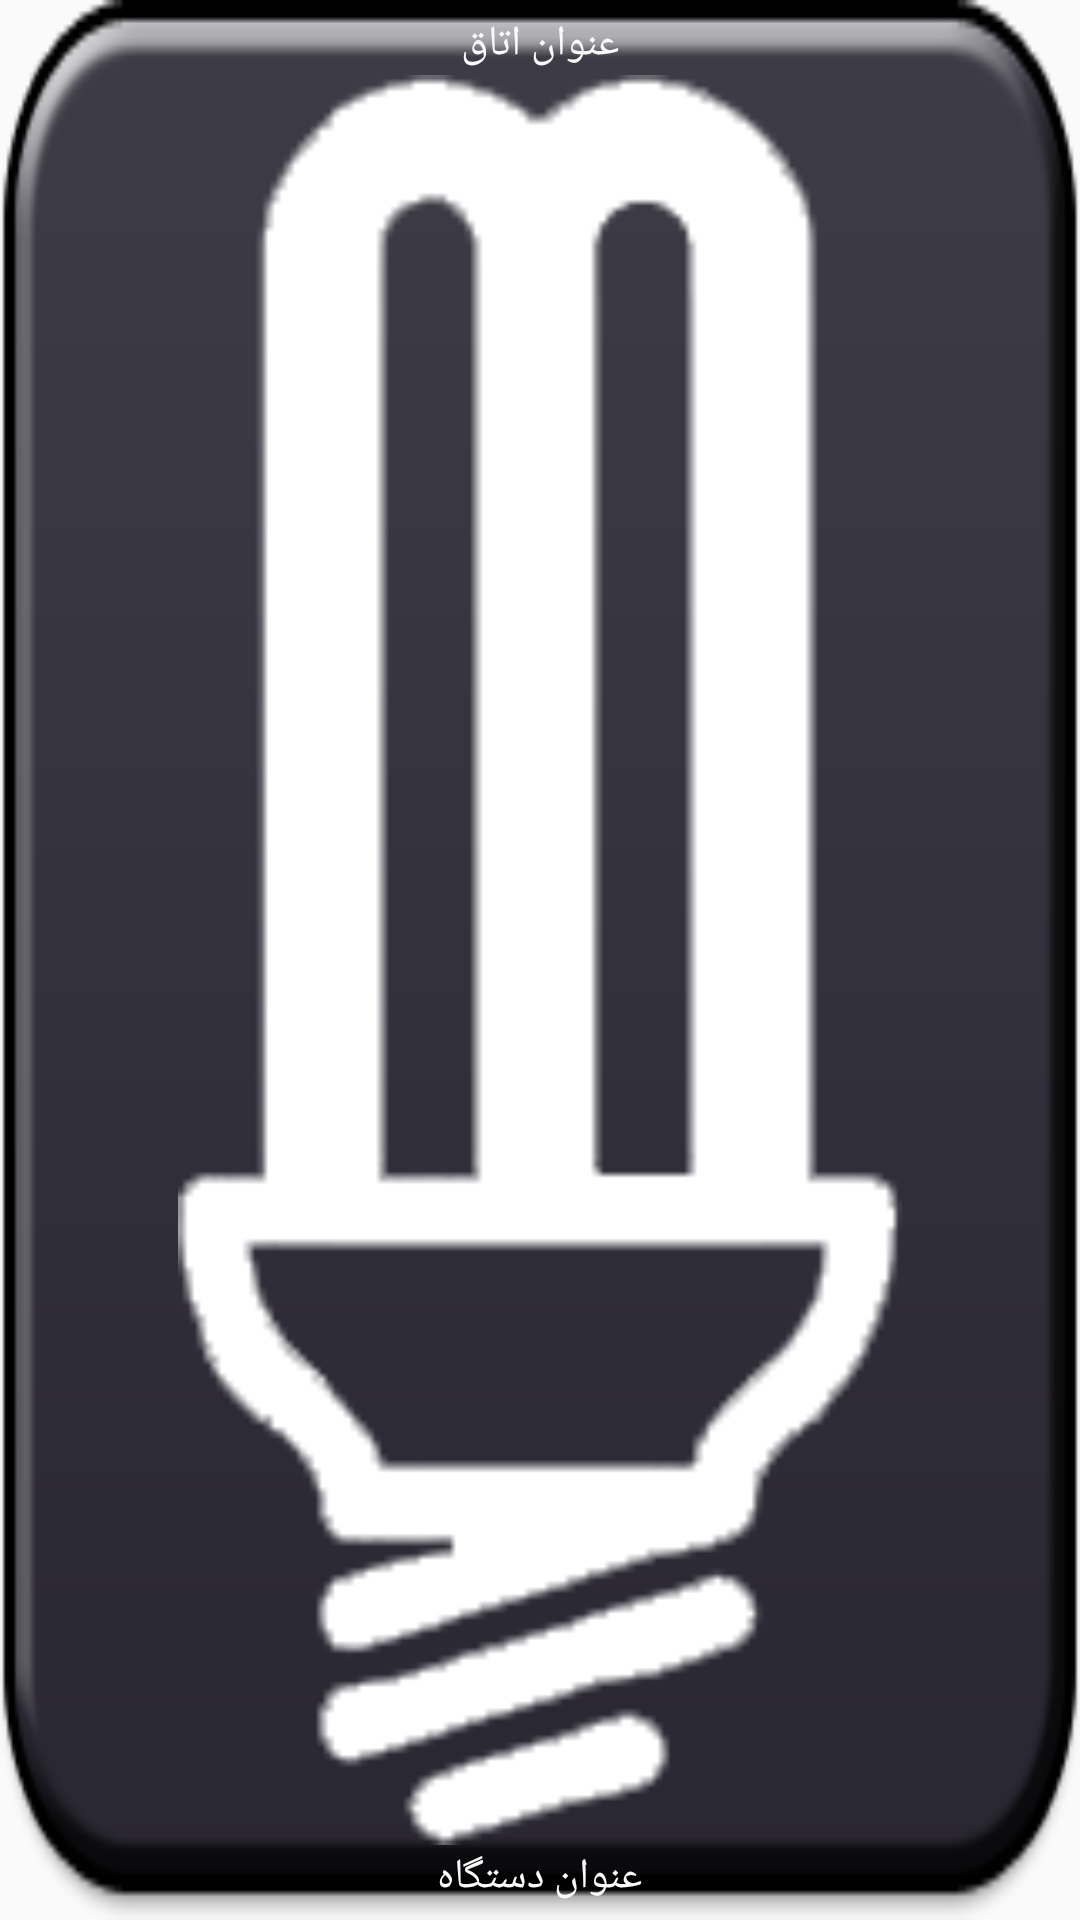

Layout XML and referenced resources for this Android screen:
<!-- AndroidManifest.xml: application theme AppTheme -->
<!-- res/layout/fragment_light_device.xml -->
<?xml version="1.0" encoding="utf-8"?>
<FrameLayout xmlns:android="http://schemas.android.com/apk/res/android"
    android:layout_width="match_parent"
    android:layout_height="wrap_content"
    android:layout_margin="5dp"


    android:gravity="center">

    <ImageButton
        android:id="@+id/toggleButton2"
        android:layout_width="match_parent"
        android:layout_height="match_parent"
        android:focusable="true"

        android:background="@drawable/my_main_buttom"
        android:duplicateParentState="true"
        android:clickable="true"/>

    <ImageView
        android:layout_width="match_parent"
        android:layout_height="match_parent"
        android:src="@drawable/light3"
        android:scaleType="fitCenter"
        android:paddingTop="25dp"
        android:paddingBottom="25dp"
        android:id="@+id/devIcon"/>



    <TextView
        android:focusable="true"
        android:clickable="true"

        android:id="@+id/zoneName"
        android:layout_width="wrap_content"
        android:layout_height="wrap_content"
        android:layout_gravity="center_horizontal"
        android:gravity="center"
        android:paddingTop="5dp"
        android:text="@string/zone_name"
        android:textColor="@color/white" />

    <TextView


        android:id="@+id/devName"
        android:layout_width="wrap_content"
        android:layout_height="wrap_content"
        android:layout_gravity="center_horizontal|bottom"
        android:gravity="center"
        android:duplicateParentState="true"
        android:text="@string/dev_name"
        android:textColor="@color/white"
        android:paddingBottom="5dp" />

    <ProgressBar
        android:focusable="true"
        android:clickable="true"

        style="?android:attr/progressBarStyleSmall"
        android:layout_width="match_parent"
        android:layout_height="match_parent"
        android:visibility="gone"
        android:id="@+id/progressBar" />

</FrameLayout>
<!-- resources referenced by this layout -->
<resources>
  <color name="white">#fafafa</color>
  <!-- drawable light3: png bitmap (drawable-xhdpi, 2957 bytes) -->
  <!-- drawable my_main_buttom (drawable) -->
  <?xml version="1.0" encoding="UTF-8"?>
  <selector xmlns:android="http://schemas.android.com/apk/res/android">
      <item android:state_window_focused="true" android:state_pressed="true" android:drawable="@drawable/down" />
      <item android:state_checked="true" android:drawable="@drawable/down" />
      <item android:state_checked="false" android:state_focused="false" android:state_pressed="false" android:drawable="@drawable/up"/>
  </selector>
  <string name="dev_name">عنوان دستگاه</string>
  <string name="zone_name">عنوان اتاق</string>
  <style name="AppTheme" parent="Theme.AppCompat.Light.DarkActionBar">
          
          <item name="colorPrimary">@color/colorPrimary</item>
          <item name="colorPrimaryDark">@color/colorPrimaryDark</item>
          <item name="colorAccent">@color/colorAccent</item>
      </style>
  <!-- drawable down: png bitmap (drawable-xhdpi, 5832 bytes) -->
  <!-- drawable up: png bitmap (drawable-xhdpi, 5784 bytes) -->
  <color name="colorPrimary">#3F51B5</color>
  <color name="colorPrimaryDark">#303F9F</color>
  <color name="colorAccent">#FF4081</color>
</resources>
